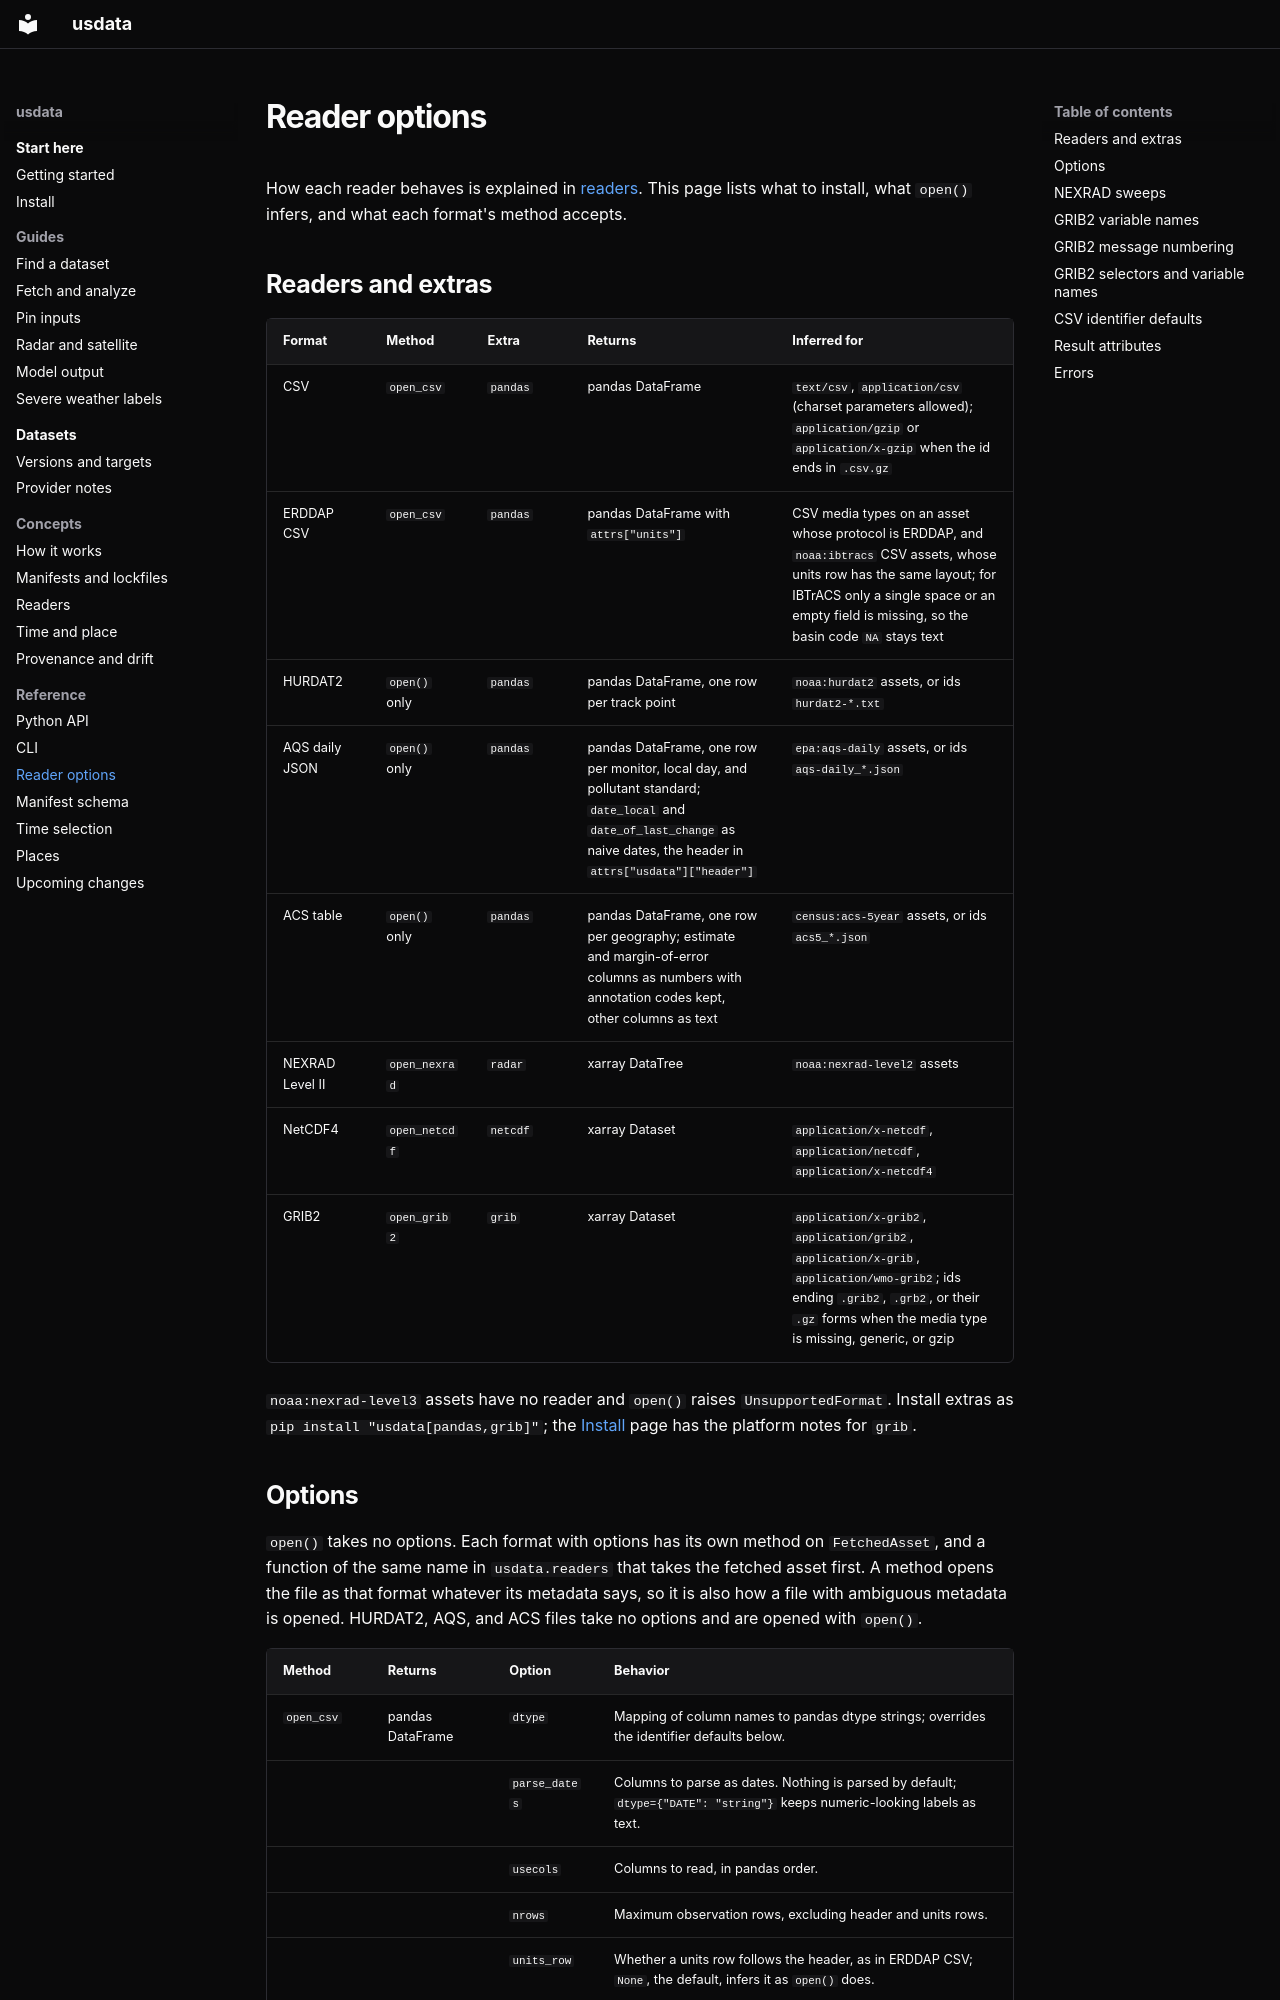

repository: jakeryderv/usdata · page: reference/readers/index.html · generator: mkdocs

# Reader options

How each reader behaves is explained in [readers](../concepts/readers.md).
This page lists what to install, what `open()` infers, and what each format's method accepts.

## Readers and extras

| Format | Method | Extra | Returns | Inferred for |
|---|---|---|---|---|
| CSV | `open_csv` | `pandas` | pandas DataFrame | `text/csv`, `application/csv` (charset parameters allowed); `application/gzip` or `application/x-gzip` when the id ends in `.csv.gz` |
| ERDDAP CSV | `open_csv` | `pandas` | pandas DataFrame with `attrs["units"]` | CSV media types on an asset whose protocol is ERDDAP, and `noaa:ibtracs` CSV assets, whose units row has the same layout; for IBTrACS only a single space or an empty field is missing, so the basin code `NA` stays text |
| HURDAT2 | `open()` only | `pandas` | pandas DataFrame, one row per track point | `noaa:hurdat2` assets, or ids `hurdat2-*.txt` |
| AQS daily JSON | `open()` only | `pandas` | pandas DataFrame, one row per monitor, local day, and pollutant standard; `date_local` and `date_of_last_change` as naive dates, the header in `attrs["usdata"]["header"]` | `epa:aqs-daily` assets, or ids `aqs-daily_*.json` |
| ACS table | `open()` only | `pandas` | pandas DataFrame, one row per geography; estimate and margin-of-error columns as numbers with annotation codes kept, other columns as text | `census:acs-5year` assets, or ids `acs5_*.json` |
| NEXRAD Level II | `open_nexrad` | `radar` | xarray DataTree | `noaa:nexrad-level2` assets |
| NetCDF4 | `open_netcdf` | `netcdf` | xarray Dataset | `application/x-netcdf`, `application/netcdf`, `application/x-netcdf4` |
| GRIB2 | `open_grib2` | `grib` | xarray Dataset | `application/x-grib2`, `application/grib2`, `application/x-grib`, `application/wmo-grib2`; ids ending `.grib2`, `.grb2`, or their `.gz` forms when the media type is missing, generic, or gzip |

`noaa:nexrad-level3` assets have no reader and `open()` raises
`UnsupportedFormat`. Install extras as `pip install "usdata[pandas,grib]"`; the
[Install](../install.md) page has the platform notes for `grib`.

## Options

`open()` takes no options. Each format with options has its own method on
`FetchedAsset`, and a function of the same name in `usdata.readers` that takes
the fetched asset first. A method opens the file as that format whatever its
metadata says, so it is also how a file with ambiguous metadata is opened.
HURDAT2, AQS, and ACS files take no options and are opened with `open()`.

| Method | Returns | Option | Behavior |
|---|---|---|---|
| `open_csv` | pandas DataFrame | `dtype` | Mapping of column names to pandas dtype strings; overrides the identifier defaults below. |
| | | `parse_dates` | Columns to parse as dates. Nothing is parsed by default; `dtype={"DATE": "string"}` keeps numeric-looking labels as text. |
| | | `usecols` | Columns to read, in pandas order. |
| | | `nrows` | Maximum observation rows, excluding header and units rows. |
| | | `units_row` | Whether a units row follows the header, as in ERDDAP CSV; `None`, the default, infers it as `open()` does. |
| `open_nexrad` | xarray DataTree | `sweep` | Zero-based integer or non-empty list of distinct integers; `None` opens every sweep. |
| `open_grib2` | xarray Dataset | `select` | Mapping of ecCodes key names to one value or a list of values; required when a file holds more than one message. |
| | | `strict` | `True` raises when a `select` value matches none of the selected messages; the default warns and returns the rest. |
| `open_netcdf` | xarray Dataset | | No options. |

The return types are declared for type checkers, so an editor knows what each
method returns once the extra that provides the type is installed; `open()`
returns `Any` because its result depends on the file.
